Run: headless pygame with SDL's dummy video driver; simulated clock (each Clock.tick advances the game by its frame time, no real sleeping); random seed 0; keys injected as events and as key.get_pressed() state; mouse plan: one left click at the window centre at the start of phase 2, then a move to the lower-right quarter at the start of phase 3.
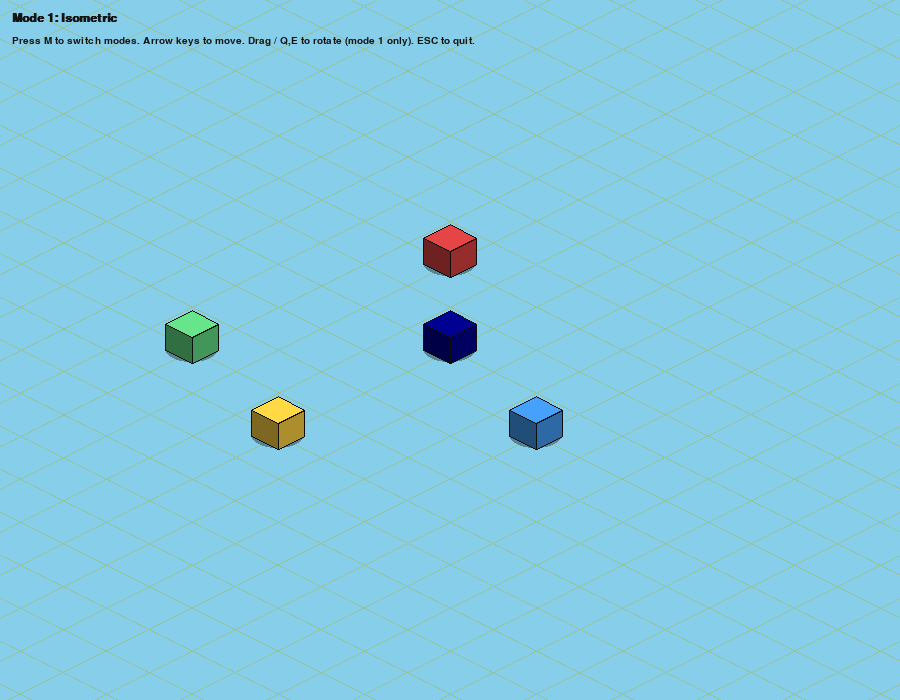
Frame 1 of 4 · flips 1–60 · no input
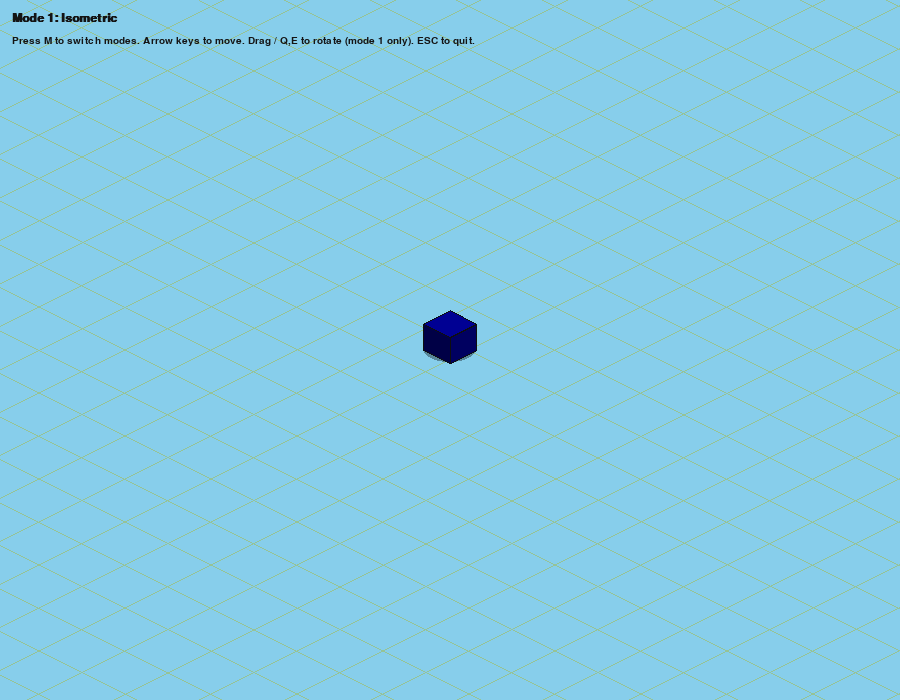
Frame 2 of 4 · flips 61–180 · clicked the window centre · tapped SPACE, RETURN · held RIGHT (→), D
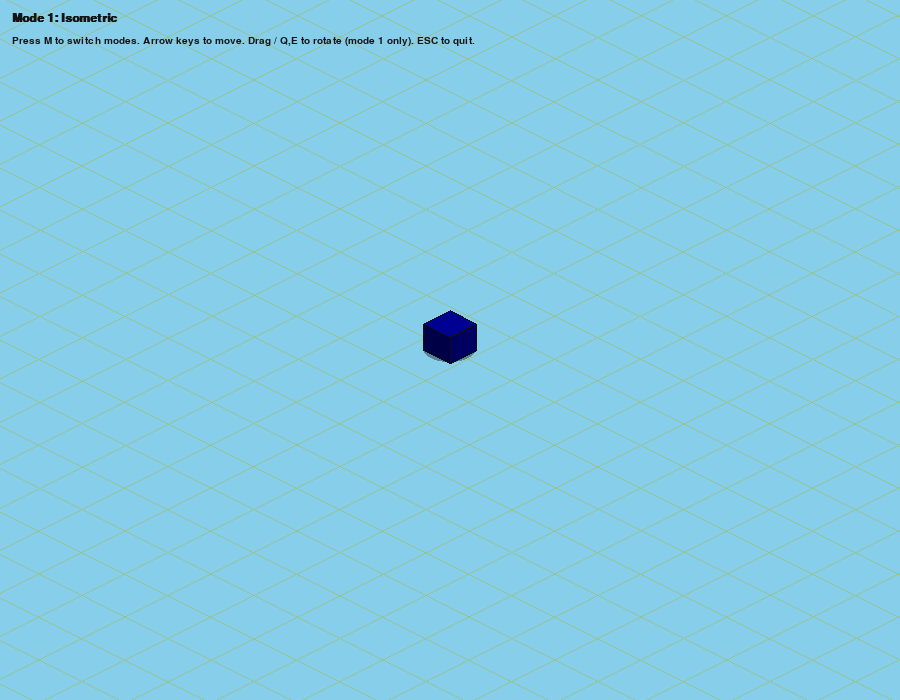
Frame 3 of 4 · flips 181–300 · moved the mouse to the lower-right quarter · held DOWN (↓), S
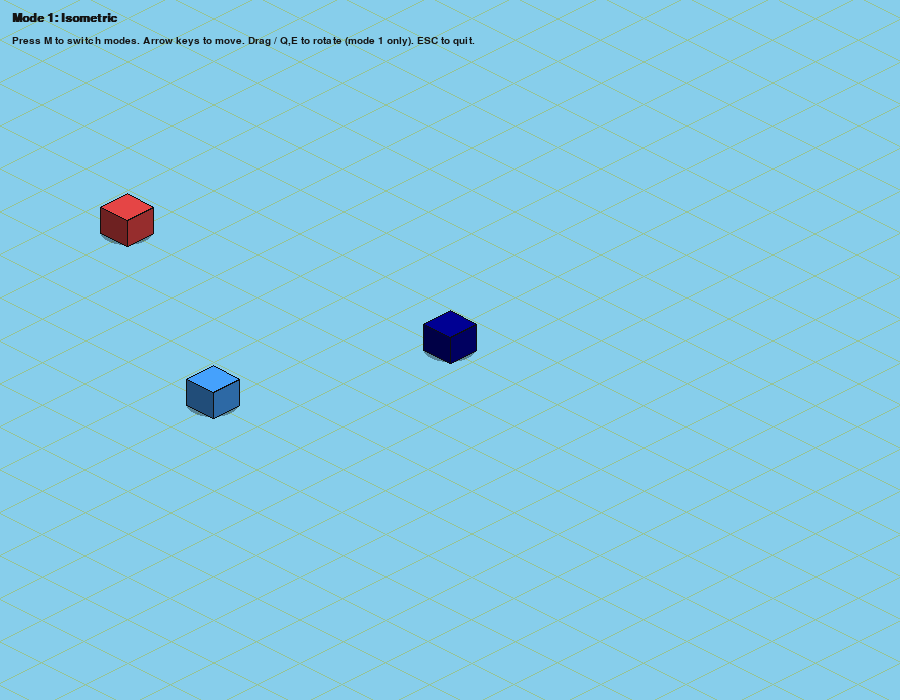
Frame 4 of 4 · flips 301–420 · held LEFT (←), A, UP (↑), W

The pygame program that drew these frames:

import pygame
import math
pygame.init()
(qxaprpn6,ibps3y70)=(900,700)
uj64qhks=pygame.display.set_mode((qxaprpn6,ibps3y70))
pygame.display.set_caption('Isometric vs Top-down comparison')
uww5wfcp=pygame.time.Clock()
yur7ko64=48
(y38daly8,s8qjnv8z)=(86,43)
rla5ju9b=16
pq3vli7k=0.08
s0clbr7t=0.007
dnq4fmyz=0.62
def z3olfark(kybwmlun,g8kk791z):
 return tuple((max(0,min(255,int(l57p6bkl*g8kk791z)))for l57p6bkl in kybwmlun[:3]))
def njxurgow(yypp5zp7,tjy1o2rn,x37pqkoj):
 (l57p6bkl,l3swebnv)=(math.cos(x37pqkoj),math.sin(x37pqkoj))
 return(yypp5zp7*l57p6bkl-tjy1o2rn*l3swebnv,yypp5zp7*l3swebnv+tjy1o2rn*l57p6bkl)
def jq1ddpus(qy3vg6v5,rserev36,duhxid4n,ykipu1wy,x37pqkoj):
 (zflse45b,g5hcbbmh)=njxurgow(qy3vg6v5-duhxid4n,rserev36-ykipu1wy,x37pqkoj)
 q26yg3dx=qxaprpn6//2+(zflse45b-g5hcbbmh)*(y38daly8/2)
 t5sn961j=ibps3y70//2+(zflse45b+g5hcbbmh)*(s8qjnv8z/2)
 return(q26yg3dx,t5sn961j)
def todsx4nx(tkyrmjlj,uz6kf162,x37pqkoj):
 ck7n3bfh=tkyrmjlj/(y38daly8/2)
 w0p4e05q=uz6kf162/(s8qjnv8z/2)
 zflse45b=(ck7n3bfh+w0p4e05q)/2
 g5hcbbmh=(w0p4e05q-ck7n3bfh)/2
 return njxurgow(zflse45b,g5hcbbmh,-x37pqkoj)
def jm25len6(qy3vg6v5,rserev36,duhxid4n,ykipu1wy,x37pqkoj):
 (zflse45b,g5hcbbmh)=njxurgow(qy3vg6v5-duhxid4n,rserev36-ykipu1wy,x37pqkoj)
 return zflse45b+g5hcbbmh
def oqse3tv1(duhxid4n,ykipu1wy,x37pqkoj):
 (vhuds3qs,gubmc97c)=(math.floor(duhxid4n),math.floor(ykipu1wy))
 for b36htf4p in range(vhuds3qs-rla5ju9b,vhuds3qs+rla5ju9b+1):
  zo3lqi7e=jq1ddpus(b36htf4p,gubmc97c-rla5ju9b,duhxid4n,ykipu1wy,x37pqkoj)
  yvffqot8=jq1ddpus(b36htf4p,gubmc97c+rla5ju9b,duhxid4n,ykipu1wy,x37pqkoj)
  pygame.draw.line(uj64qhks,(150,195,150),zo3lqi7e,yvffqot8,1)
 for ouuylaja in range(gubmc97c-rla5ju9b,gubmc97c+rla5ju9b+1):
  zo3lqi7e=jq1ddpus(vhuds3qs-rla5ju9b,ouuylaja,duhxid4n,ykipu1wy,x37pqkoj)
  yvffqot8=jq1ddpus(vhuds3qs+rla5ju9b,ouuylaja,duhxid4n,ykipu1wy,x37pqkoj)
  pygame.draw.line(uj64qhks,(150,195,150),zo3lqi7e,yvffqot8,1)
def lztkkfzz(qy3vg6v5,rserev36,duhxid4n,ykipu1wy,x37pqkoj,wppsfnko,height=26):
 (q26yg3dx,t5sn961j)=jq1ddpus(qy3vg6v5,rserev36,duhxid4n,ykipu1wy,x37pqkoj)
 fddfgs3j=dnq4fmyz*(y38daly8/2)
 zqcootnj=dnq4fmyz*(s8qjnv8z/2)
 no0u93mz=pygame.Surface((int(fddfgs3j*2),int(zqcootnj*2)),pygame.SRCALPHA)
 pygame.draw.ellipse(no0u93mz,(0,0,0,90),no0u93mz.get_rect())
 uj64qhks.blit(no0u93mz,(q26yg3dx-fddfgs3j,t5sn961j-zqcootnj))
 (u8c2jwoc,mnx39rbs)=((q26yg3dx,t5sn961j-zqcootnj),(q26yg3dx-fddfgs3j,t5sn961j))
 (sld4d6af,win4olr6)=((q26yg3dx+fddfgs3j,t5sn961j),(q26yg3dx,t5sn961j+zqcootnj))
 (rk43safy,vmy9x8sy)=((u8c2jwoc[0],u8c2jwoc[1]-height),(mnx39rbs[0],mnx39rbs[1]-height))
 (kz1uu7zy,wtl0thhz)=((sld4d6af[0],sld4d6af[1]-height),(win4olr6[0],win4olr6[1]-height))
 qcd81twh=[rk43safy,vmy9x8sy,wtl0thhz,kz1uu7zy]
 nyfkjfpn=[vmy9x8sy,wtl0thhz,win4olr6,mnx39rbs]
 ncyh3fvl=[kz1uu7zy,wtl0thhz,win4olr6,sld4d6af]
 pygame.draw.polygon(uj64qhks,z3olfark(wppsfnko,0.55),nyfkjfpn)
 pygame.draw.polygon(uj64qhks,z3olfark(wppsfnko,0.75),ncyh3fvl)
 pygame.draw.polygon(uj64qhks,z3olfark(wppsfnko,1.15),qcd81twh)
 for wehlxslg in(nyfkjfpn,ncyh3fvl,qcd81twh):
  pygame.draw.polygon(uj64qhks,(15,15,15),wehlxslg,width=1)
def q3n2qb6g(qy3vg6v5,rserev36,duhxid4n,ykipu1wy):
 return(qxaprpn6//2+(qy3vg6v5-duhxid4n)*yur7ko64,ibps3y70//2+(rserev36-ykipu1wy)*yur7ko64)
def wzs13c9x(duhxid4n,ykipu1wy):
 n04cdpqv=-int(duhxid4n*yur7ko64%yur7ko64)
 jxxgaear=-int(ykipu1wy*yur7ko64%yur7ko64)
 for b36htf4p in range(n04cdpqv,qxaprpn6+yur7ko64,yur7ko64):
  pygame.draw.line(uj64qhks,(150,195,150),(b36htf4p,0),(b36htf4p,ibps3y70),1)
 for ouuylaja in range(jxxgaear,ibps3y70+yur7ko64,yur7ko64):
  pygame.draw.line(uj64qhks,(150,195,150),(0,ouuylaja),(qxaprpn6,ouuylaja),1)
def cq6qdy4l(qy3vg6v5,rserev36,duhxid4n,ykipu1wy,wppsfnko):
 (q26yg3dx,t5sn961j)=q3n2qb6g(qy3vg6v5,rserev36,duhxid4n,ykipu1wy)
 g1g1r1dw=dnq4fmyz*yur7ko64
 no0u93mz=pygame.Surface((int(g1g1r1dw)+14,12),pygame.SRCALPHA)
 pygame.draw.ellipse(no0u93mz,(0,0,0,90),no0u93mz.get_rect())
 uj64qhks.blit(no0u93mz,(q26yg3dx-no0u93mz.get_width()//2,t5sn961j+g1g1r1dw//2-6))
 reqy08p0=pygame.Rect(q26yg3dx-g1g1r1dw//2,t5sn961j-g1g1r1dw//2,g1g1r1dw,g1g1r1dw)
 pygame.draw.rect(uj64qhks,z3olfark(wppsfnko,0.6),reqy08p0,border_radius=6)
 pygame.draw.rect(uj64qhks,wppsfnko,reqy08p0.inflate(-5,-5),border_radius=5)
 pygame.draw.rect(uj64qhks,(15,15,15),reqy08p0,width=2,border_radius=6)
def semqgy27():
 (jr5rdnpx,zsw2292m)=(0.0,0.0)
 x37pqkoj=0.0
 iie0rnuj=False
 vqnpcenl=0
 obc2nnuv=0.0
 pcvsqame=1
 mmn32u1i=[(-2,-2,(200,60,60)),(3,1,(60,140,220)),(0,4,(230,190,60)),(-3,3,(90,200,120))]
 gp6orsnc=True
 while gp6orsnc:
  for do2m71hs in pygame.event.get():
   if do2m71hs.type==pygame.QUIT:
    gp6orsnc=False
   elif do2m71hs.type==pygame.KEYDOWN:
    if do2m71hs.key==pygame.K_ESCAPE:
     gp6orsnc=False
    elif do2m71hs.key==pygame.K_m:
     pcvsqame=2 if pcvsqame==1 else 1
    elif do2m71hs.key==pygame.K_q:
     x37pqkoj-=math.pi/2
    elif do2m71hs.key==pygame.K_e:
     x37pqkoj+=math.pi/2
   elif do2m71hs.type==pygame.MOUSEBUTTONDOWN and do2m71hs.button==1:
    iie0rnuj=True
    vqnpcenl=do2m71hs.pos[0]
    obc2nnuv=x37pqkoj
   elif do2m71hs.type==pygame.MOUSEBUTTONUP and do2m71hs.button==1:
    iie0rnuj=False
   elif do2m71hs.type==pygame.MOUSEMOTION and iie0rnuj and(pcvsqame==1):
    x37pqkoj=obc2nnuv+(do2m71hs.pos[0]-vqnpcenl)*s0clbr7t
  fekrcppr=pygame.key.get_pressed()
  m8lw2qit=mpyxdw2z=0.0
  if fekrcppr[pygame.K_UP]:
   mpyxdw2z-=1
  if fekrcppr[pygame.K_DOWN]:
   mpyxdw2z+=1
  if fekrcppr[pygame.K_LEFT]:
   m8lw2qit-=1
  if fekrcppr[pygame.K_RIGHT]:
   m8lw2qit+=1
  if m8lw2qit or mpyxdw2z:
   if pcvsqame==1:
    (nv23gxj0,k7vcneas)=todsx4nx(m8lw2qit,mpyxdw2z,x37pqkoj)
   else:
    (nv23gxj0,k7vcneas)=(m8lw2qit,mpyxdw2z)
   xxkdq95g=math.hypot(nv23gxj0,k7vcneas)
   jr5rdnpx+=nv23gxj0/xxkdq95g*pq3vli7k
   zsw2292m+=k7vcneas/xxkdq95g*pq3vli7k
  uj64qhks.fill((135,206,235))
  if pcvsqame==1:
   oqse3tv1(jr5rdnpx,zsw2292m,x37pqkoj)
   iektsg7f=list(mmn32u1i)+[(jr5rdnpx,zsw2292m,(0,0,128))]
   iektsg7f.sort(key=lambda zfb7r31q:jm25len6(zfb7r31q[0],zfb7r31q[1],jr5rdnpx,zsw2292m,x37pqkoj))
   for(qy3vg6v5,rserev36,wppsfnko)in iektsg7f:
    lztkkfzz(qy3vg6v5,rserev36,jr5rdnpx,zsw2292m,x37pqkoj,wppsfnko)
  else:
   wzs13c9x(jr5rdnpx,zsw2292m)
   for(qy3vg6v5,rserev36,wppsfnko)in mmn32u1i:
    cq6qdy4l(qy3vg6v5,rserev36,jr5rdnpx,zsw2292m,wppsfnko)
   cq6qdy4l(jr5rdnpx,zsw2292m,jr5rdnpx,zsw2292m,(0,0,128))
  nyrid3dn='Mode 1: Isometric'if pcvsqame==1 else'Mode 2: Top-down 2D'
  y9ayq6ww=pygame.font.SysFont('arial',18,bold=True).render(nyrid3dn,True,(20,20,20))
  mqxlm5q2=pygame.font.SysFont('arial',15).render('Press M to switch modes. Arrow keys to move. Drag / Q,E to rotate (mode 1 only). ESC to quit.',True,(20,20,20))
  uj64qhks.blit(y9ayq6ww,(12,12))
  uj64qhks.blit(mqxlm5q2,(12,36))
  pygame.display.flip()
  uww5wfcp.tick(60)
 pygame.quit()
if __name__=='__main__':
 semqgy27()
